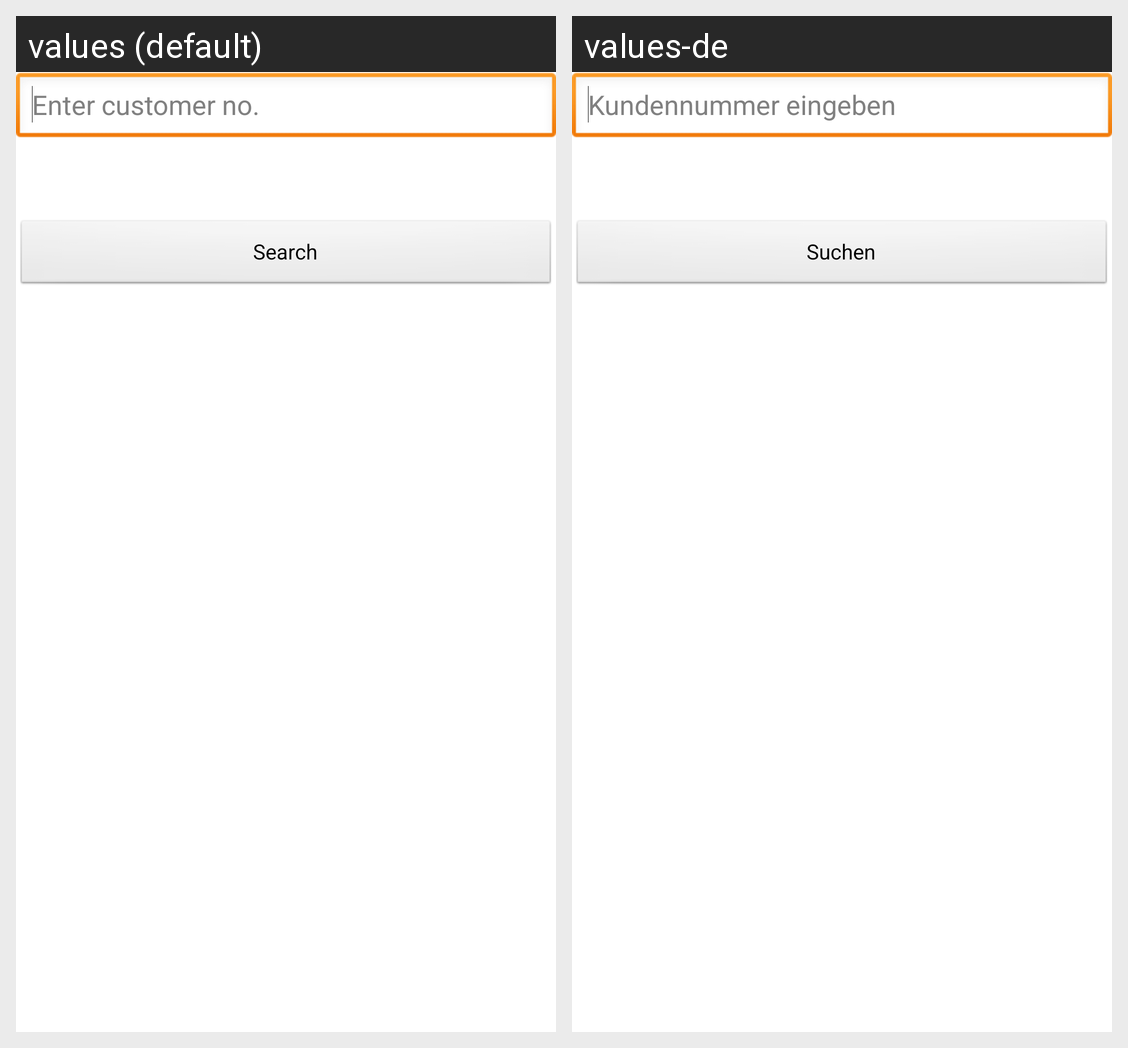

The Android screen above is rendered under two locales of the same app. Produce the string resources it draws, with the default and per-locale values.
Android screen res/layout/kunden_suche_id.xml rendered under 2 locales, left to right: values (default), values-de. Device: Nexus 5 (rendered at 1080×1920; each locale shown at half size, 540×960, under a caption strip naming it); theme AppTheme.
Strings drawn on this screen, with the default value and each locale's value (text and hints the layout hard-codes, and strings that could not be matched under every locale, appear in the picture but are not listed):

k_kunde_id_hint
  values: Enter customer no.
  values-de: Kundennummer eingeben

s_action_suchen_short
  values: Search
  values-de: Suchen

s_btn_suchen
  values: Search
  values-de: Suchen
